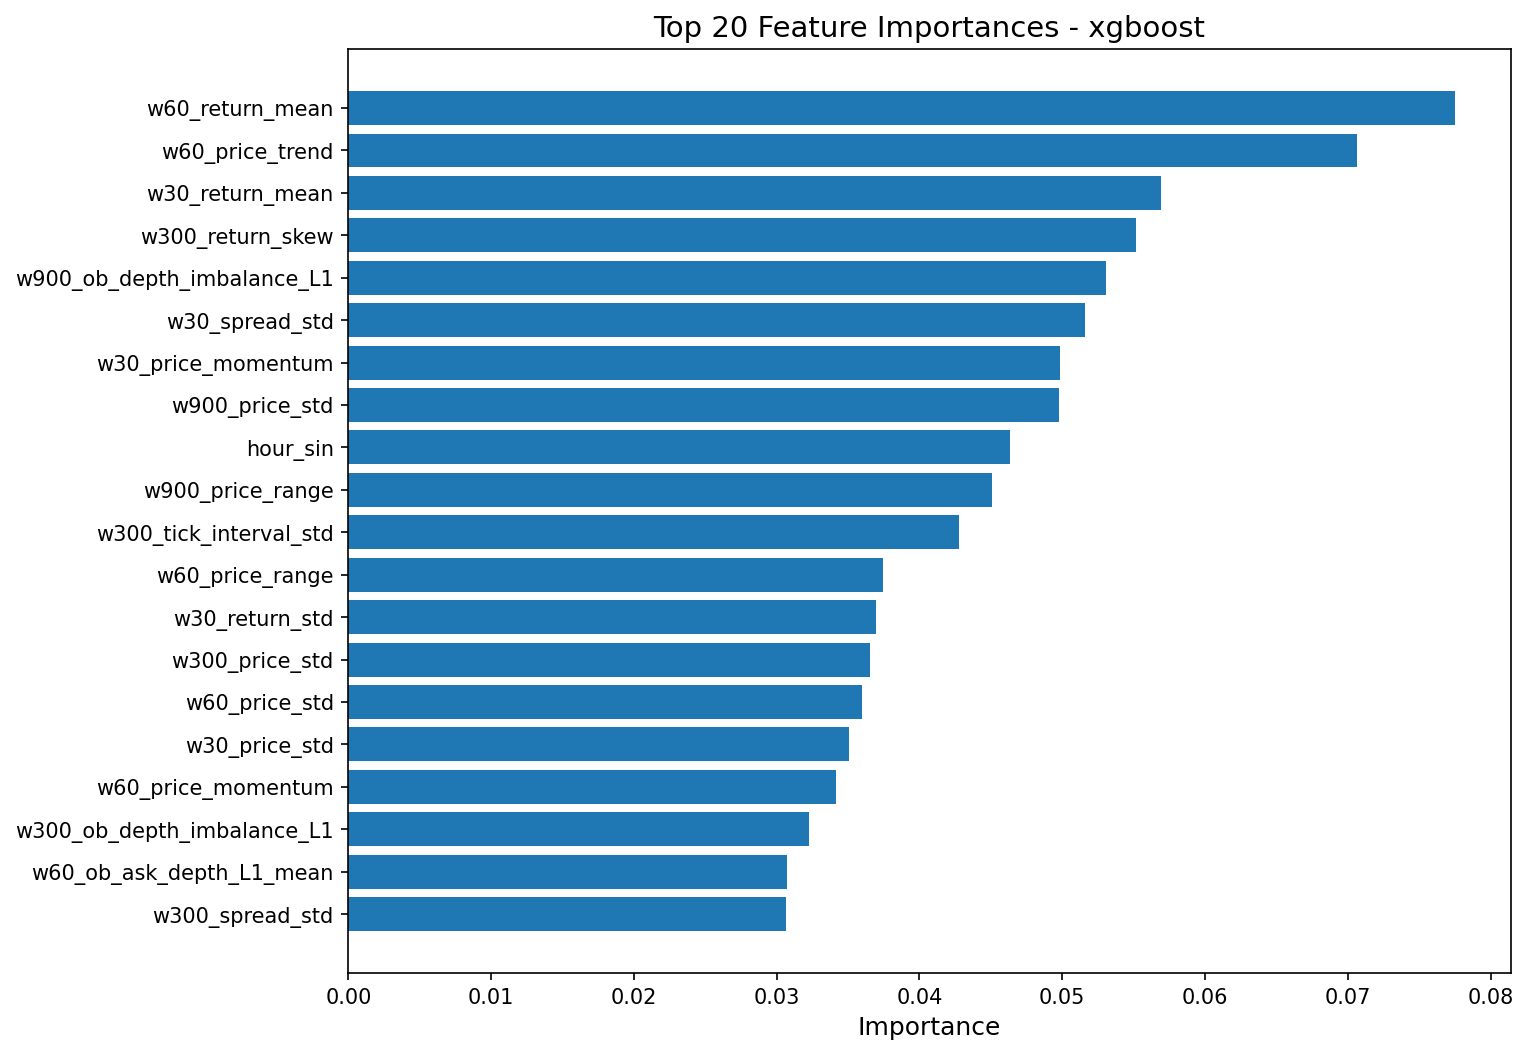

Source data for this figure (header and first rows):
feature, importance
w60_return_mean, 0.07754
w60_price_trend, 0.07067
w30_return_mean, 0.05691
w300_return_skew, 0.05515
w900_ob_depth_imbalance_L1, 0.05305
w30_spread_std, 0.05157
w30_price_momentum, 0.04981
w900_price_std, 0.04979
hour_sin, 0.04634
w900_price_range, 0.04505
w300_tick_interval_std, 0.04274
w60_price_range, 0.03741
w30_return_std, 0.03694
w300_price_std, 0.03653
w60_price_std, 0.03595
w30_price_std, 0.03506
w60_price_momentum, 0.03417
w300_ob_depth_imbalance_L1, 0.03224
w60_ob_ask_depth_L1_mean, 0.03071
w300_spread_std, 0.03069
w300_ob_ask_depth_L1_mean, 0.02324
w900_avg_tick_interval, 0.01949
w900_ob_microprice_mean, 0.01555
w900_ob_ask_depth_L1_mean, 0.0154
w30_ob_microprice_std, 0.01166
w60_trade_imbalance, 0.0022
w60_spread_mean, 0.002089
w30_spread_mean, 0.002047
w300_avg_tick_interval, 0.0
hour_cos, 0.0
w300_ob_microprice_std, 0.0
w300_tick_rate, 0.0
w300_trade_imbalance, 0.0
w300_avg_trade_size, 0.0
w300_n_observations, 0.0
w300_trade_volume, 0.0
w300_ob_bid_depth_L1_mean, 0.0
w300_trade_count, 0.0
w300_spread_mean, 0.0
w300_volatility_lag1, 0.0
w300_ob_microprice_mean, 0.0
w900_n_observations, 0.0
w900_price_max, 0.0
w900_price_mean, 0.0
w900_ob_microprice_std, 0.0
w900_tick_interval_std, 0.0
w900_trade_imbalance, 0.0
w900_avg_trade_size, 0.0
w900_trade_volume, 0.0
w900_trade_count, 0.0
w900_spread_std, 0.0
w900_spread_mean, 0.0
w900_volatility_lag1, 0.0
w900_return_kurt, 0.0
w900_return_skew, 0.0
w900_return_std, 0.0
w900_return_mean, 0.0
w900_ob_bid_depth_L1_mean, 0.0
w900_price_trend, 0.0
w900_price_momentum, 0.0
... 51 more rows
